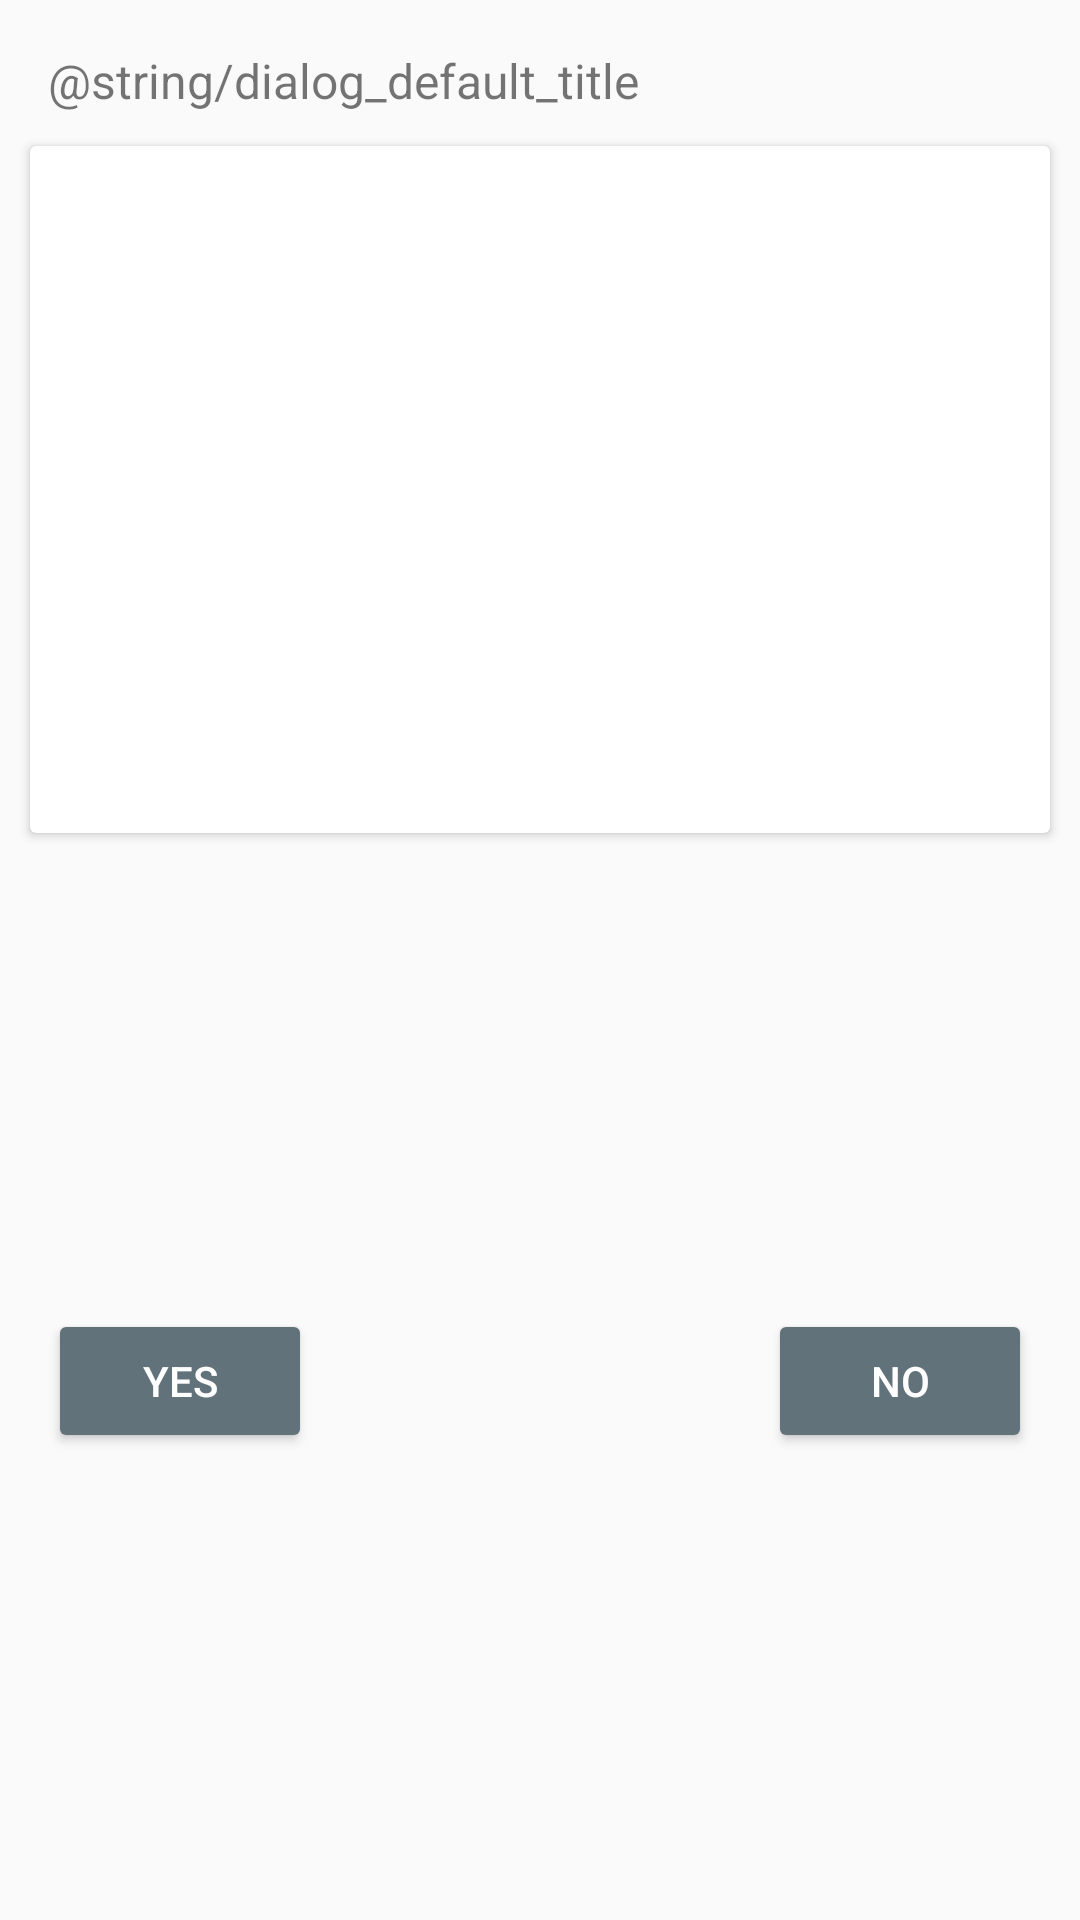

This screen was rendered from an Android layout file. Write that file and the resources it references.
<!-- AndroidManifest.xml: application theme AppTheme -->
<!-- res/layout/delete_dialog.xml -->
<?xml version="1.0" encoding="utf-8"?>
<android.support.constraint.ConstraintLayout xmlns:android="http://schemas.android.com/apk/res/android"
    xmlns:app="http://schemas.android.com/apk/res-auto"
    xmlns:card_view="http://schemas.android.com/apk/res-auto"
    android:layout_width="match_parent"
    android:layout_height="wrap_content">

    <android.support.v7.widget.CardView
        android:id="@+id/car"
        android:layout_width="0dp"
        android:layout_height="wrap_content"
        android:layout_marginEnd="8dp"
        android:layout_marginStart="8dp"
        android:layout_marginTop="8dp"
        android:foreground="?android:attr/selectableItemBackground"
        app:cardPreventCornerOverlap="false"
        app:cardUseCompatPadding="true"
        app:layout_constraintEnd_toEndOf="parent"
        app:layout_constraintStart_toStartOf="parent"
        app:layout_constraintTop_toBottomOf="@+id/dialogTitleTextView"
        card_view:cardCornerRadius="2dp"
        card_view:elevation="8dp">

        <ImageView
            android:id="@+id/dialogPosterImageView"
            android:layout_width="match_parent"
            android:layout_height="229dp"
            android:contentDescription="@string/movie_poster_content_description"
            android:foreground="?android:attr/selectableItemBackground"
            android:scaleType="centerCrop" />
    </android.support.v7.widget.CardView>

    <TextView
        android:id="@+id/dialogTitleTextView"
        android:layout_width="0dp"
        android:layout_height="wrap_content"
        android:layout_marginEnd="8dp"
        android:layout_marginStart="16dp"
        android:layout_marginTop="16dp"
        android:text="@string/dialog_default_title"
        android:textSize="16sp"
        app:layout_constraintEnd_toEndOf="parent"
        app:layout_constraintStart_toStartOf="parent"
        app:layout_constraintTop_toTopOf="parent" />

    <Button
        android:id="@+id/dialogPositiveButton"
        style="@style/Widget.AppCompat.Button.Colored"
        android:layout_width="wrap_content"
        android:layout_height="wrap_content"
        android:layout_marginBottom="8dp"
        android:layout_marginStart="16dp"
        android:layout_marginTop="8dp"
        android:text="@string/delete_movie_alert_dialog_positive_button_label"
        app:layout_constraintBottom_toBottomOf="parent"
        app:layout_constraintTop_toBottomOf="@+id/car"
        card_view:layout_constraintStart_toStartOf="parent" />

    <Button
        android:id="@+id/dialogNegativeButton"
        style="@style/Widget.AppCompat.Button.Colored"
        android:layout_width="wrap_content"
        android:layout_height="wrap_content"
        android:layout_marginBottom="8dp"
        android:layout_marginEnd="16dp"
        android:layout_marginTop="8dp"
        android:text="@string/delete_movie_alert_dialog_negative_button_label"
        app:layout_constraintBottom_toBottomOf="parent"
        app:layout_constraintTop_toBottomOf="@+id/car"
        card_view:layout_constraintEnd_toEndOf="parent" />

</android.support.constraint.ConstraintLayout>
<!-- resources referenced by this layout -->
<resources>
  <string name="delete_movie_alert_dialog_negative_button_label">No</string>
  <string name="delete_movie_alert_dialog_positive_button_label">Yes</string>
  <string name="movie_poster_content_description">Movie\'s Poster</string>
  <style name="AppTheme" parent="Theme.AppCompat.Light.NoActionBar">
          
          <item name="colorPrimary">@color/colorPrimary</item>
          <item name="colorPrimaryDark">@color/colorPrimaryDark</item>
          <item name="colorAccent">@color/colorAccent</item>
  
      </style>
  <color name="colorPrimary">#37474f</color>
  <color name="colorPrimaryDark">#102027</color>
  <color name="colorAccent">#62727b</color>
</resources>
